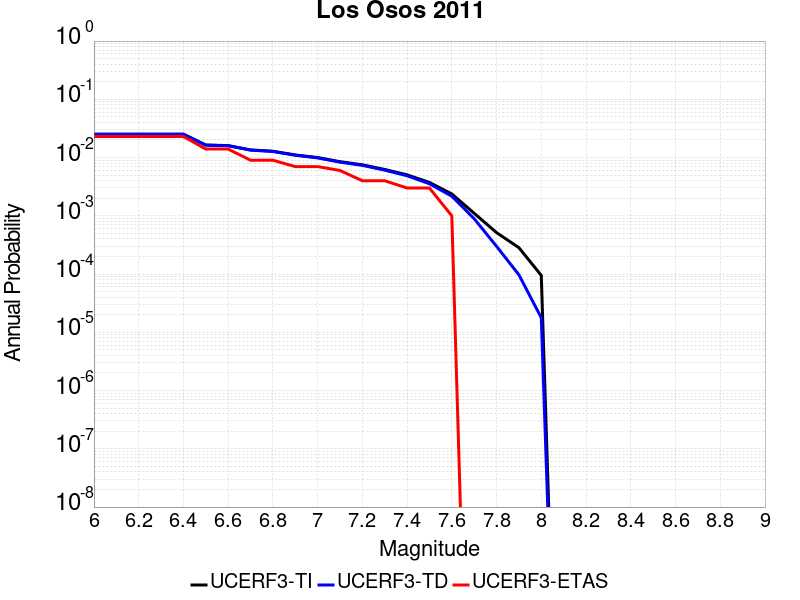

Source data for this figure (header and first rows):
Magnitude, UCERF3-TI Prob, UCERF3-TD Prob, UCERF3-ETAS Prob
6.0, 0.02518, 0.02517, 0.023
6.1, 0.02518, 0.02517, 0.023
6.2, 0.02518, 0.02517, 0.023
6.3, 0.02518, 0.02517, 0.023
6.4, 0.02518, 0.02517, 0.023
6.5, 0.01642, 0.01632, 0.014
6.6, 0.01606, 0.01596, 0.014
6.7, 0.01353, 0.01341, 0.009
6.8, 0.01285, 0.01272, 0.009
6.9, 0.01109, 0.01095, 0.007
7.0, 0.01001, 0.009866, 0.007
7.1, 0.008497, 0.008341, 0.006
7.2, 0.00751, 0.007347, 0.004
7.3, 0.006249, 0.006079, 0.004
7.4, 0.005053, 0.004874, 0.003
7.5, 0.003737, 0.003548, 0.003
7.6, 0.002373, 0.002173, 0.001
7.7, 0.001104, 8.914374E-4, 0.0
7.8, 5.150581E-4, 2.9943415E-4, 0.0
7.9, 2.838065E-4, 9.707622E-5, 0.0
8.0, 9.481456E-5, 1.7790408E-5, 0.0
